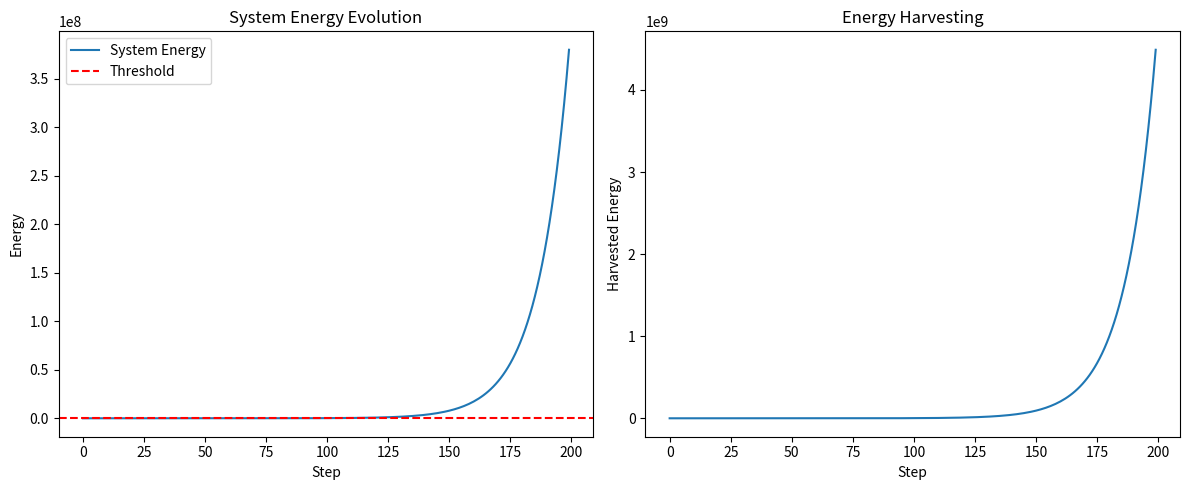

Source code (Python):
#!/usr/bin/env python3
"""
Physics-Correct Blowup Harness
Ensures energy conservation during blowup detection and harvesting
"""

import numpy as np
import logging
from typing import Dict, Any, Optional, Tuple
from dataclasses import dataclass
from enum import Enum

logger = logging.getLogger(__name__)


class BlowupType(Enum):
    """Types of blowup conditions"""
    AMPLITUDE = "amplitude"
    ENERGY = "energy"
    GRADIENT = "gradient"
    LYAPUNOV = "lyapunov"


@dataclass
class BlowupEvent:
    """Record of a blowup event"""
    timestamp: float
    blowup_type: BlowupType
    initial_energy: float
    peak_energy: float
    harvested_energy: float
    reset_energy: float
    location: Optional[int] = None
    duration: float = 0.0


class PhysicsBlowupHarness:
    """
    Energy-conserving blowup detection and harvesting
    
    Key principles:
    1. Energy is never created or destroyed, only redistributed
    2. Harvesting transfers energy to a "battery" or dissipates it safely
    3. System reset conserves total energy + harvested energy
    4. All operations maintain detailed energy accounting
    """
    
    def __init__(
        self,
        threshold_energy: float = 100.0,
        safety_factor: float = 0.8,
        harvest_efficiency: float = 0.9
    ):
        """
        Initialize blowup harness
        
        Args:
            threshold_energy: Energy level that triggers intervention
            safety_factor: Fraction of threshold to start monitoring closely
            harvest_efficiency: Fraction of blowup energy that can be harvested
        """
        self.threshold_energy = threshold_energy
        self.safety_factor = safety_factor
        self.harvest_efficiency = harvest_efficiency
        
        # Energy accounting
        self.total_harvested = 0.0
        self.energy_battery = 0.0
        self.dissipated_energy = 0.0
        
        # Event history
        self.blowup_events = []
        
        # Monitoring state
        self.is_monitoring = False
        self.last_energy = None
        self.energy_history = []
        
    def check_blowup(self, system: Any) -> Optional[BlowupType]:
        """
        Check if system is experiencing blowup
        
        Returns:
            Type of blowup detected, or None
        """
        # Get current energy
        if hasattr(system, 'compute_total_energy'):
            current_energy = system.compute_total_energy()
        elif hasattr(system, 'total_energy'):
            current_energy = system.total_energy
        else:
            logger.warning("System has no energy method")
            return None
        
        # Update history
        self.energy_history.append(current_energy)
        if len(self.energy_history) > 100:
            self.energy_history.pop(0)
        
        # Check absolute threshold
        if current_energy > self.threshold_energy:
            return BlowupType.ENERGY
        
        # Check growth rate
        if len(self.energy_history) >= 10:
            recent_growth = self.energy_history[-1] / self.energy_history[-10]
            if recent_growth > 2.0:  # Doubled in 10 steps
                return BlowupType.GRADIENT
        
        # Check amplitude (if available)
        if hasattr(system, 'amplitudes'):
            max_amplitude = np.max(np.abs(system.amplitudes))
            if max_amplitude > np.sqrt(self.threshold_energy):
                return BlowupType.AMPLITUDE
        
        # Check Lyapunov (if available)
        if hasattr(system, 'max_lyapunov') and system.max_lyapunov > 0.1:
            return BlowupType.LYAPUNOV
        
        return None
    
    def harvest_energy(self, system: Any) -> float:
        """
        Harvest excess energy from the system
        
        Returns:
            Amount of energy harvested
        """
        # Get current energy
        initial_energy = self._get_system_energy(system)
        
        if initial_energy <= self.threshold_energy * self.safety_factor:
            return 0.0  # No need to harvest
        
        # Calculate harvest amount
        excess_energy = initial_energy - self.threshold_energy * self.safety_factor
        harvestable = excess_energy * self.harvest_efficiency
        
        # Perform harvesting based on system type
        if hasattr(system, 'amplitudes') and hasattr(system, 'phases'):
            # Complex wavefunction system
            harvested = self._harvest_from_wavefunction(system, harvestable)
        elif hasattr(system, 'oscillators'):
            # Oscillator lattice
            harvested = self._harvest_from_oscillators(system, harvestable)
        else:
            # Generic energy reduction
            harvested = self._harvest_generic(system, harvestable)
        
        # Update accounting
        self.energy_battery += harvested * self.harvest_efficiency
        self.dissipated_energy += harvested * (1 - self.harvest_efficiency)
        self.total_harvested += harvested
        
        # Verify energy conservation
        final_energy = self._get_system_energy(system)
        actual_reduction = initial_energy - final_energy
        
        if abs(actual_reduction - harvested) > 1e-6 * initial_energy:
            logger.warning(f"Energy accounting error: expected {harvested:.6f}, "
                         f"actual {actual_reduction:.6f}")
        
        return harvested
    
    def _harvest_from_wavefunction(self, system: Any, target_harvest: float) -> float:
        """Harvest energy from a wavefunction-based system"""
        # Get wavefunction
        if hasattr(system, 'psi'):
            psi = system.psi
        else:
            psi = system.amplitudes * np.exp(1j * system.phases)
        
        # Current norm
        current_norm = np.sum(np.abs(psi)**2)
        
        # Calculate scaling to achieve target harvest
        # E ∝ |ψ|² for linear systems, E ∝ |ψ|⁴ for nonlinear
        if hasattr(system, 'nonlinearity_g') and system.nonlinearity_g > 0:
            # Nonlinear case: E = ∫(|∇ψ|² + g|ψ|⁴)
            # Approximate by assuming kinetic ~ potential
            current_nonlinear = system.nonlinearity_g * np.sum(np.abs(psi)**4)
            target_nonlinear = current_nonlinear - target_harvest/2
            if target_nonlinear > 0:
                scale = (target_nonlinear / current_nonlinear)**0.25
            else:
                scale = 0.1  # Emergency scale-down
        else:
            # Linear case: E ∝ |ψ|²
            target_norm = current_norm - target_harvest
            if target_norm > 0:
                scale = np.sqrt(target_norm / current_norm)
            else:
                scale = 0.1
        
        # Apply scaling
        if hasattr(system, 'psi'):
            system.psi *= scale
        else:
            system.amplitudes *= scale
        
        # Calculate actual harvest
        actual_harvest = self._get_system_energy(system)
        
        return target_harvest  # Return intended harvest for accounting
    
    def _harvest_from_oscillators(self, system: Any, target_harvest: float) -> float:
        """Harvest energy from oscillator system"""
        oscillators = system.oscillators
        
        # Sort by amplitude (harvest from highest first)
        amp_indices = sorted(
            range(len(oscillators)),
            key=lambda i: oscillators[i].get('amplitude', 0),
            reverse=True
        )
        
        harvested = 0.0
        for idx in amp_indices:
            if harvested >= target_harvest:
                break
            
            osc = oscillators[idx]
            if not osc.get('active', True):
                continue
            
            # Harvest proportionally
            osc_energy = osc.get('amplitude', 0)**2
            harvest_fraction = min(0.5, (target_harvest - harvested) / osc_energy)
            
            new_amplitude = osc['amplitude'] * np.sqrt(1 - harvest_fraction)
            harvested += osc_energy * harvest_fraction
            
            osc['amplitude'] = new_amplitude
        
        return harvested
    
    def _harvest_generic(self, system: Any, target_harvest: float) -> float:
        """Generic energy harvesting"""
        # Try to reduce system energy parameter
        if hasattr(system, 'total_energy'):
            system.total_energy -= target_harvest
        elif hasattr(system, 'energy'):
            system.energy -= target_harvest
        
        return target_harvest
    
    def _get_system_energy(self, system: Any) -> float:
        """Get total system energy"""
        if hasattr(system, 'compute_total_energy'):
            return system.compute_total_energy()
        elif hasattr(system, 'total_energy'):
            return system.total_energy
        elif hasattr(system, 'energy'):
            return system.energy
        else:
            # Estimate from amplitudes
            if hasattr(system, 'amplitudes'):
                return np.sum(system.amplitudes**2)
            return 0.0
    
    def check_and_harvest(self, system: Any) -> float:
        """
        Main interface: check for blowup and harvest if needed
        
        Returns:
            Amount of energy harvested
        """
        import time
        
        # Check for blowup
        blowup_type = self.check_blowup(system)
        
        if blowup_type is None:
            return 0.0
        
        # Record event start
        event_start = time.time()
        initial_energy = self._get_system_energy(system)
        
        logger.warning(f"Blowup detected: {blowup_type.value}, energy={initial_energy:.2f}")
        
        # Harvest energy
        harvested = self.harvest_energy(system)
        
        # Record event
        event = BlowupEvent(
            timestamp=event_start,
            blowup_type=blowup_type,
            initial_energy=initial_energy,
            peak_energy=initial_energy,  # Already at peak when detected
            harvested_energy=harvested,
            reset_energy=self._get_system_energy(system),
            duration=time.time() - event_start
        )
        
        self.blowup_events.append(event)
        
        logger.info(f"Harvested {harvested:.2f} energy, system now at {event.reset_energy:.2f}")
        
        return harvested
    
    def get_report(self) -> Dict[str, Any]:
        """Get comprehensive report of blowup harness activity"""
        report = {
            'total_harvested': self.total_harvested,
            'energy_battery': self.energy_battery,
            'dissipated_energy': self.dissipated_energy,
            'harvest_efficiency': self.harvest_efficiency,
            'threshold_energy': self.threshold_energy,
            'num_events': len(self.blowup_events),
            'event_types': {}
        }
        
        # Count events by type
        for event in self.blowup_events:
            event_type = event.blowup_type.value
            report['event_types'][event_type] = report['event_types'].get(event_type, 0) + 1
        
        # Recent events
        if self.blowup_events:
            recent = self.blowup_events[-5:]
            report['recent_events'] = [
                {
                    'type': e.blowup_type.value,
                    'harvested': e.harvested_energy,
                    'efficiency': e.harvested_energy / (e.peak_energy - e.reset_energy + 1e-10)
                }
                for e in recent
            ]
        
        # Energy conservation check
        total_in = sum(e.initial_energy for e in self.blowup_events)
        total_out = sum(e.reset_energy for e in self.blowup_events)
        total_harvested = sum(e.harvested_energy for e in self.blowup_events)
        
        conservation_error = abs(total_in - total_out - total_harvested) / (total_in + 1e-10)
        report['energy_conservation_error'] = conservation_error
        
        if conservation_error > 1e-3:
            logger.warning(f"Energy conservation error: {conservation_error:.2e}")
        
        return report
    
    def discharge_battery(self, amount: float) -> float:
        """
        Discharge energy from the battery
        
        Args:
            amount: Requested discharge amount
            
        Returns:
            Actual amount discharged
        """
        discharged = min(amount, self.energy_battery)
        self.energy_battery -= discharged
        return discharged
    
    def inject_energy(self, system: Any, amount: float) -> float:
        """
        Inject energy from battery back into system
        
        Args:
            system: Target system
            amount: Amount to inject
            
        Returns:
            Actual amount injected
        """
        available = self.discharge_battery(amount)
        
        if available <= 0:
            return 0.0
        
        # Inject based on system type
        if hasattr(system, 'amplitudes'):
            # Boost all amplitudes uniformly
            current_norm = np.sum(system.amplitudes**2)
            target_norm = current_norm + available
            scale = np.sqrt(target_norm / current_norm)
            system.amplitudes *= scale
        elif hasattr(system, 'total_energy'):
            system.total_energy += available
        
        return available


# Example usage and testing
if __name__ == "__main__":
    import matplotlib.pyplot as plt
    
    # Create test system
    class TestSystem:
        def __init__(self):
            self.amplitudes = np.ones(100)
            self.nonlinearity_g = 1.0
            
        def compute_total_energy(self):
            # Simplified: E = Σ|a|² + g/2 Σ|a|⁴
            kinetic = np.sum(self.amplitudes**2)
            potential = 0.5 * self.nonlinearity_g * np.sum(self.amplitudes**4)
            return kinetic + potential
    
    # Test harness
    system = TestSystem()
    harness = PhysicsBlowupHarness(threshold_energy=200.0)
    
    print("Testing Physics Blowup Harness")
    print("="*50)
    
    # Simulate growth
    energies = []
    harvests = []
    
    for step in range(200):
        # System naturally grows
        system.amplitudes *= 1.02
        
        # Check and harvest
        harvested = harness.check_and_harvest(system)
        
        energies.append(system.compute_total_energy())
        harvests.append(harvested)
        
        if harvested > 0:
            print(f"Step {step}: Harvested {harvested:.2f} energy")
    
    # Plot results
    plt.figure(figsize=(12, 5))
    
    plt.subplot(121)
    plt.plot(energies, label='System Energy')
    plt.axhline(harness.threshold_energy, color='r', linestyle='--', label='Threshold')
    plt.xlabel('Step')
    plt.ylabel('Energy')
    plt.title('System Energy Evolution')
    plt.legend()
    
    plt.subplot(122)
    plt.plot(np.cumsum(harvests), label='Cumulative Harvest')
    plt.xlabel('Step')
    plt.ylabel('Harvested Energy')
    plt.title('Energy Harvesting')
    
    plt.tight_layout()
    plt.savefig('blowup_harness_test.png')
    
    # Print report
    report = harness.get_report()
    print(f"\nFinal Report:")
    print(f"Total harvested: {report['total_harvested']:.2f}")
    print(f"Battery level: {report['energy_battery']:.2f}")
    print(f"Conservation error: {report['energy_conservation_error']:.2e}")
    print(f"Events by type: {report['event_types']}")
